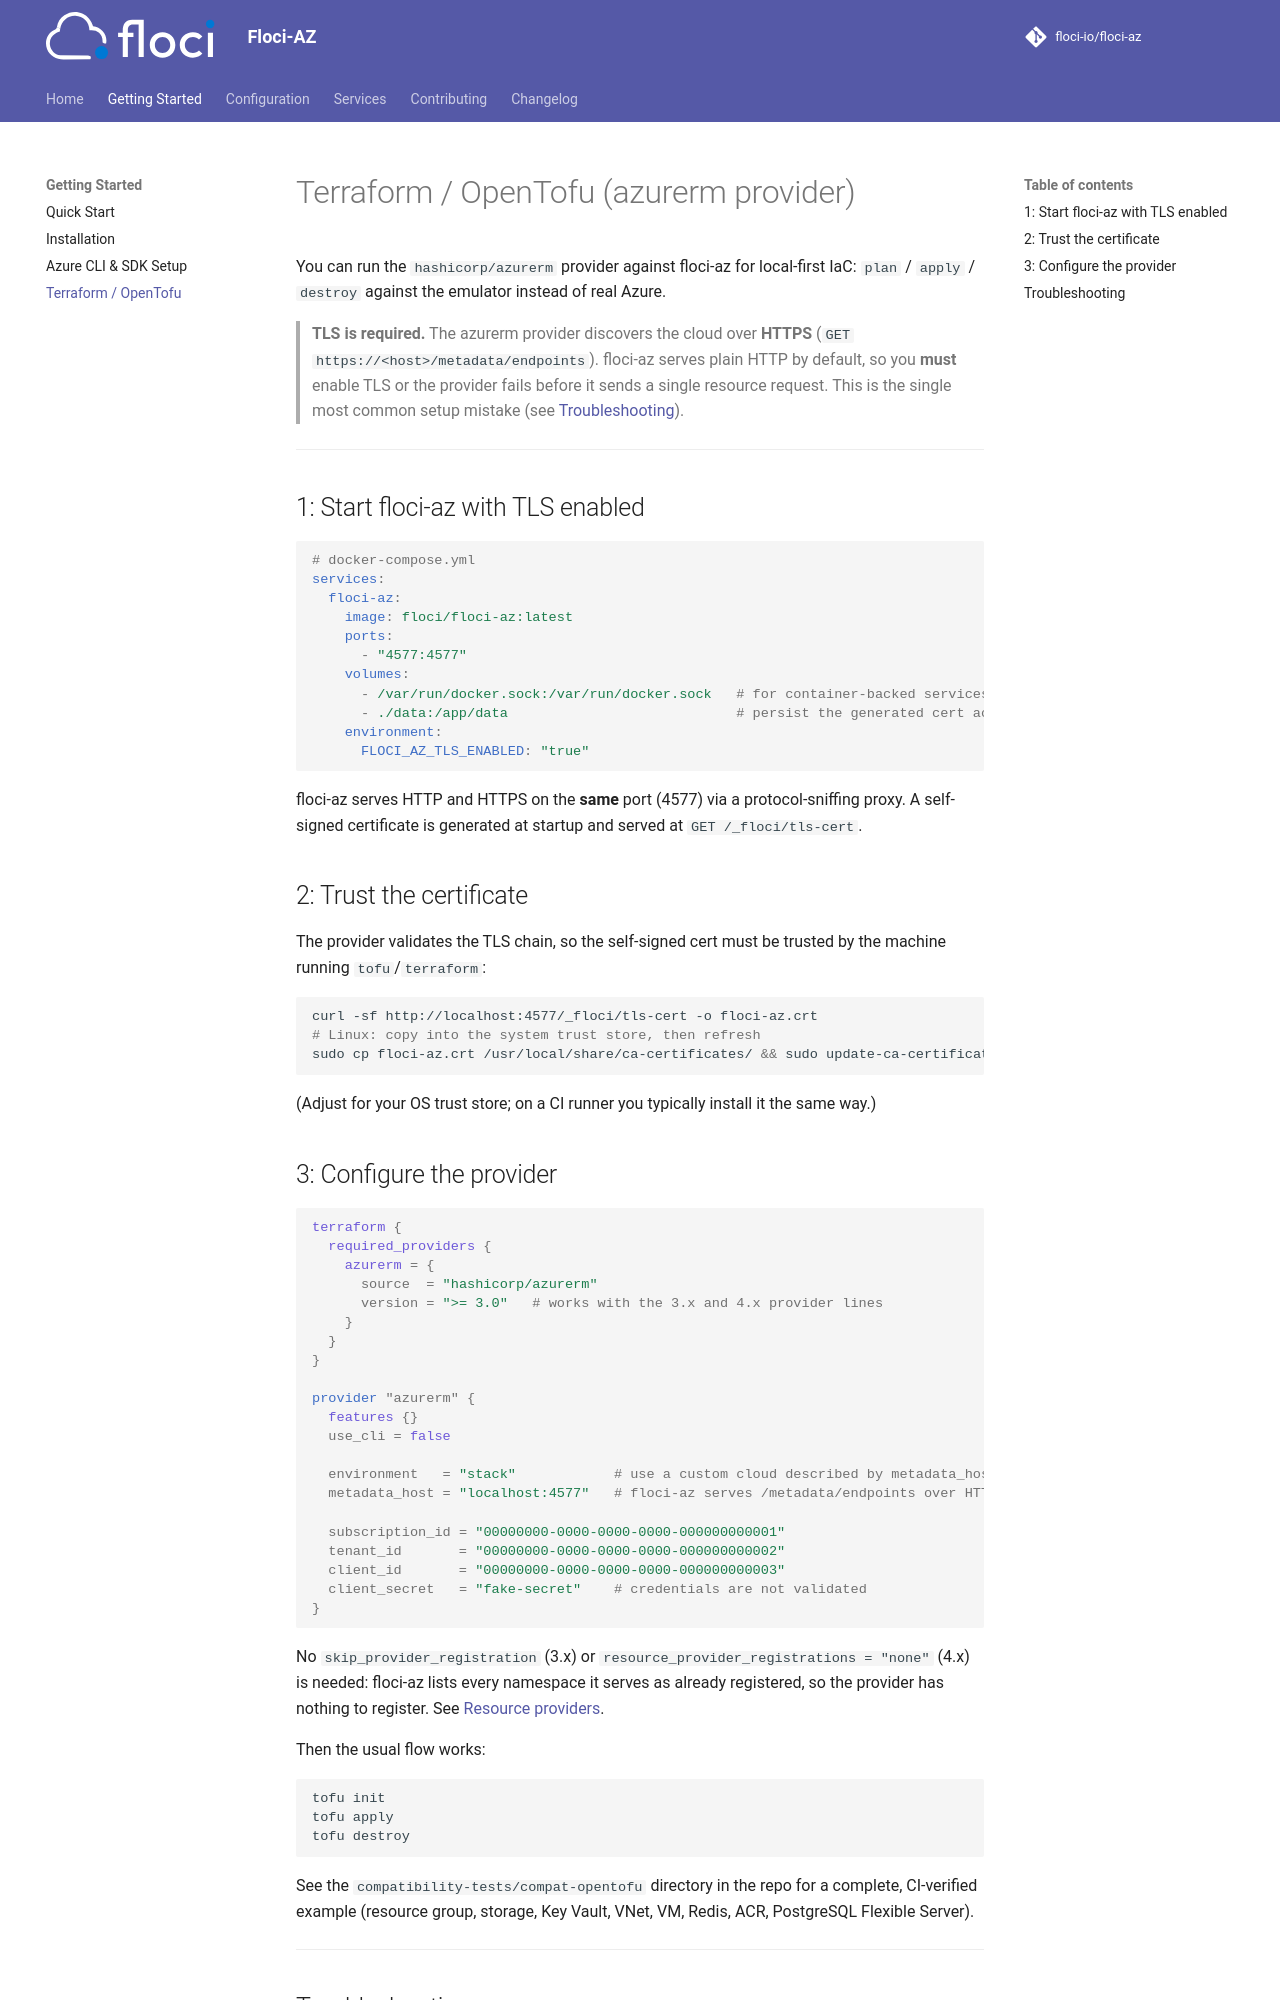

repository: MichaelDanCurtis/floci-az · page: terraform/index.html · generator: mkdocs

# Terraform / OpenTofu (azurerm provider)

You can run the `hashicorp/azurerm` provider against floci-az for local-first IaC:
`plan` / `apply` / `destroy` against the emulator instead of real Azure.

> **TLS is required.** The azurerm provider discovers the cloud over **HTTPS**
> (`GET https://<host>/metadata/endpoints`). floci-az serves plain HTTP by default, so you
> **must** enable TLS or the provider fails before it sends a single resource request. This is
> the single most common setup mistake (see [Troubleshooting](#troubleshooting)).

---

## 1: Start floci-az with TLS enabled

```yaml
# docker-compose.yml
services:
  floci-az:
    image: floci/floci-az:latest
    ports:
      - "4577:4577"
    volumes:
      - /var/run/docker.sock:/var/run/docker.sock   # for container-backed services (SQL, Postgres, …)
      - ./data:/app/data                            # persist the generated cert across restarts
    environment:
      FLOCI_AZ_TLS_ENABLED: "true"
```

floci-az serves HTTP and HTTPS on the **same** port (4577) via a protocol-sniffing proxy.
A self-signed certificate is generated at startup and served at `GET /_floci/tls-cert`.

## 2: Trust the certificate

The provider validates the TLS chain, so the self-signed cert must be trusted by the machine
running `tofu`/`terraform`:

```bash
curl -sf http://localhost:4577/_floci/tls-cert -o floci-az.crt
# Linux: copy into the system trust store, then refresh
sudo cp floci-az.crt /usr/local/share/ca-certificates/ && sudo update-ca-certificates
```

(Adjust for your OS trust store; on a CI runner you typically install it the same way.)

## 3: Configure the provider

```hcl
terraform {
  required_providers {
    azurerm = {
      source  = "hashicorp/azurerm"
      version = ">= 3.0"   # works with the 3.x and 4.x provider lines
    }
  }
}

provider "azurerm" {
  features {}
  use_cli = false

  environment   = "stack"            # use a custom cloud described by metadata_host
  metadata_host = "localhost:4577"   # floci-az serves /metadata/endpoints over HTTPS here

  subscription_id = "00000000-0000-0000-0000-000000000001"
  tenant_id       = "00000000-0000-0000-0000-000000000002"
  client_id       = "00000000-0000-0000-0000-000000000003"
  client_secret   = "fake-secret"    # credentials are not validated
}
```

No `skip_provider_registration` (3.x) or `resource_provider_registrations = "none"` (4.x) is needed:
floci-az lists every namespace it serves as already registered, so the provider has nothing to register.
See [Resource providers](services/arm.md#resource-providers).

Then the usual flow works:

```bash
tofu init
tofu apply
tofu destroy
```

See the `compatibility-tests/compat-opentofu` directory in the repo for a complete, CI-verified
example (resource group, storage, Key Vault, VNet, VM, Redis, ACR, PostgreSQL Flexible Server).

---
